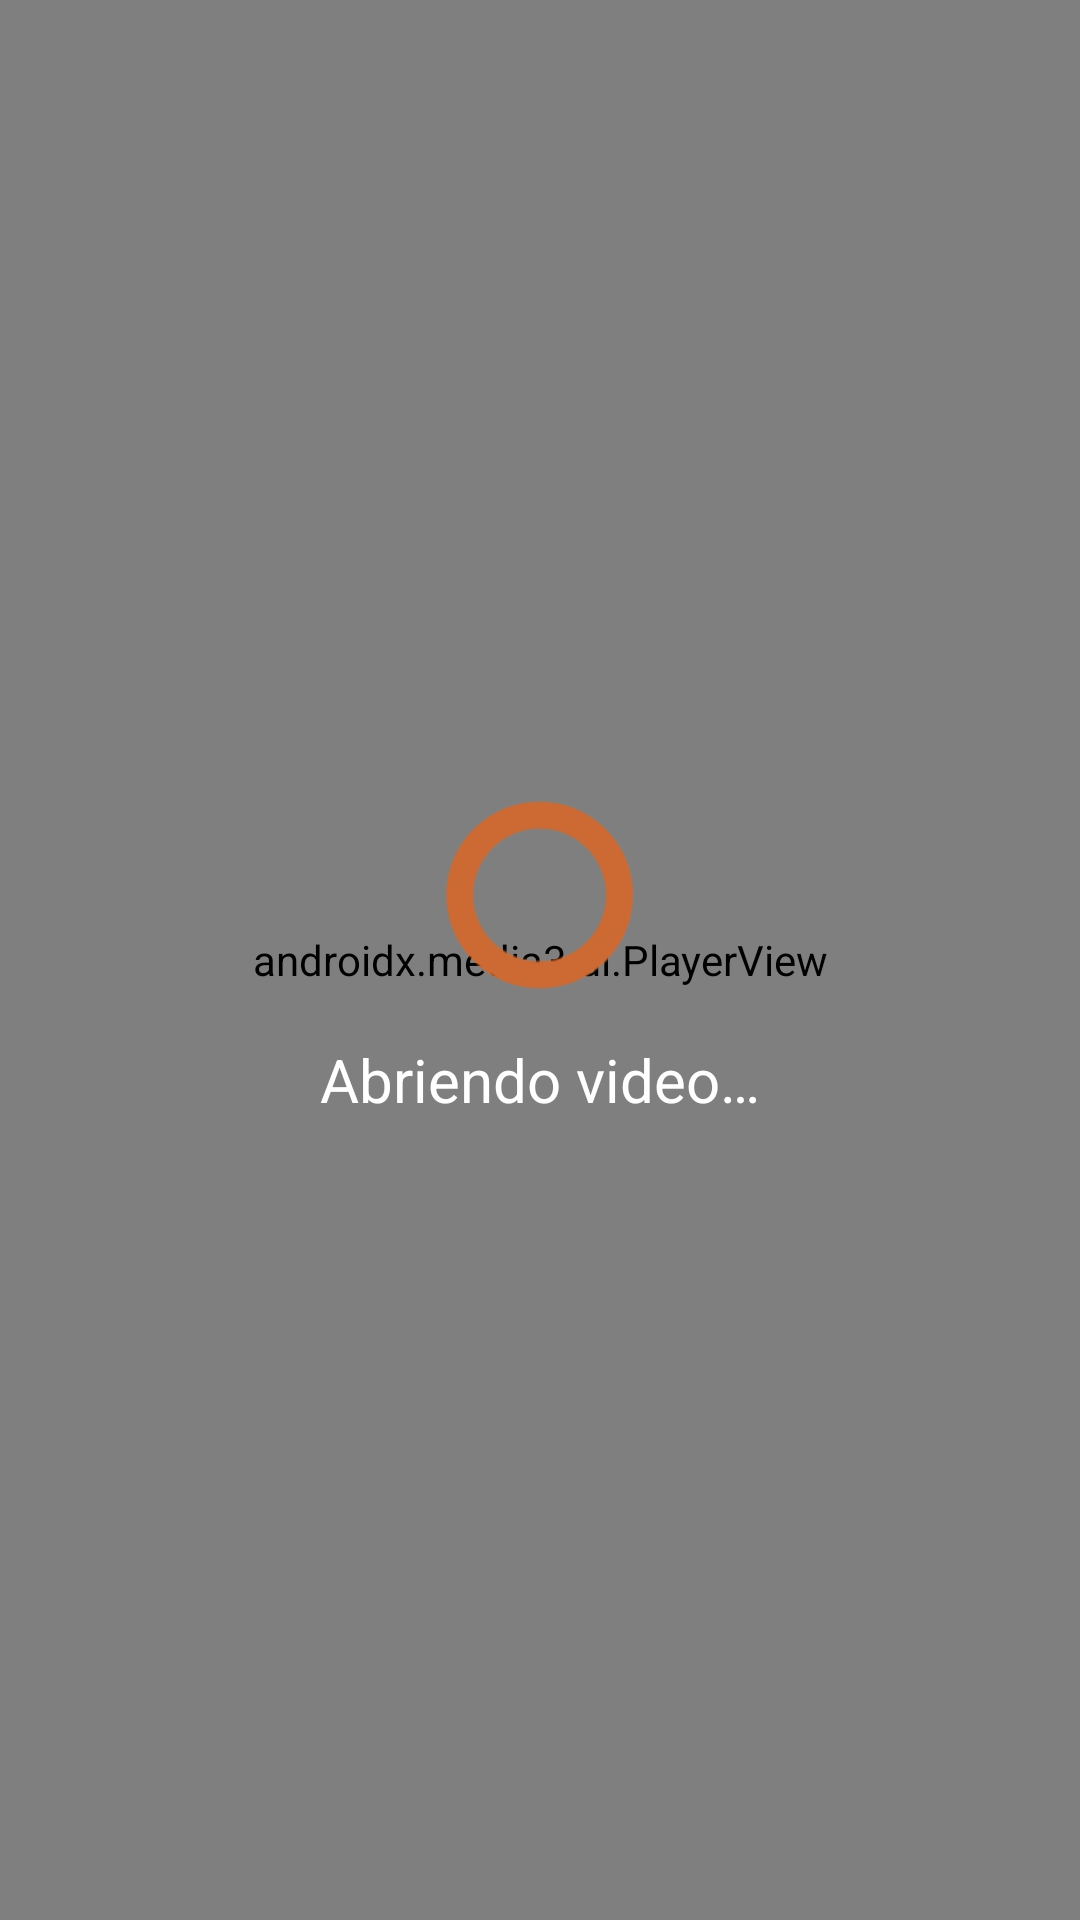

Reconstruct the res/layout file that produces this screen, plus the resources it refers to.
<!-- AndroidManifest.xml: application theme AppTheme -->
<!-- res/layout/activity_player.xml -->
<?xml version="1.0" encoding="utf-8"?>
<FrameLayout xmlns:android="http://schemas.android.com/apk/res/android"
    xmlns:app="http://schemas.android.com/apk/res-auto"
    android:layout_width="match_parent"
    android:layout_height="match_parent"
    android:background="#FF000000">

    <androidx.media3.ui.PlayerView
        android:id="@+id/player_view"
        android:layout_width="match_parent"
        android:layout_height="match_parent"
        android:focusable="true"
        app:show_buffering="always"
        app:show_shuffle_button="false"
        app:show_subtitle_button="false"
        app:show_timeout="4000"
        app:use_controller="true" />

    <TextView
        android:id="@+id/title"
        android:layout_width="match_parent"
        android:layout_height="wrap_content"
        android:layout_gravity="top"
        android:background="@drawable/title_gradient"
        android:ellipsize="end"
        android:maxLines="1"
        android:paddingLeft="48dp"
        android:paddingTop="28dp"
        android:paddingRight="48dp"
        android:paddingBottom="40dp"
        android:textColor="#FFFFFFFF"
        android:textSize="26sp"
        android:textStyle="bold" />

    <LinearLayout
        android:id="@+id/resolving"
        android:layout_width="wrap_content"
        android:layout_height="wrap_content"
        android:layout_gravity="center"
        android:gravity="center"
        android:orientation="vertical">

        <ProgressBar
            style="?android:attr/progressBarStyleLarge"
            android:layout_width="64dp"
            android:layout_height="64dp"
            android:indeterminateTint="#FFCD6A33" />

        <TextView
            android:id="@+id/message"
            android:layout_width="wrap_content"
            android:layout_height="wrap_content"
            android:layout_marginTop="16dp"
            android:gravity="center"
            android:text="@string/opening"
            android:textColor="#FFFFFFFF"
            android:textSize="20sp" />
    </LinearLayout>
</FrameLayout>
<!-- resources referenced by this layout -->
<resources>
  <string name="opening">Abriendo video…</string>
  <style name="AppTheme" parent="android:Theme.Black.NoTitleBar.Fullscreen">
          <item name="android:windowBackground">@color/bg</item>
          <item name="android:colorAccent">@color/accent</item>
      </style>
  <color name="bg">#FF262626</color>
  <color name="accent">#FFCD6A33</color>
</resources>
